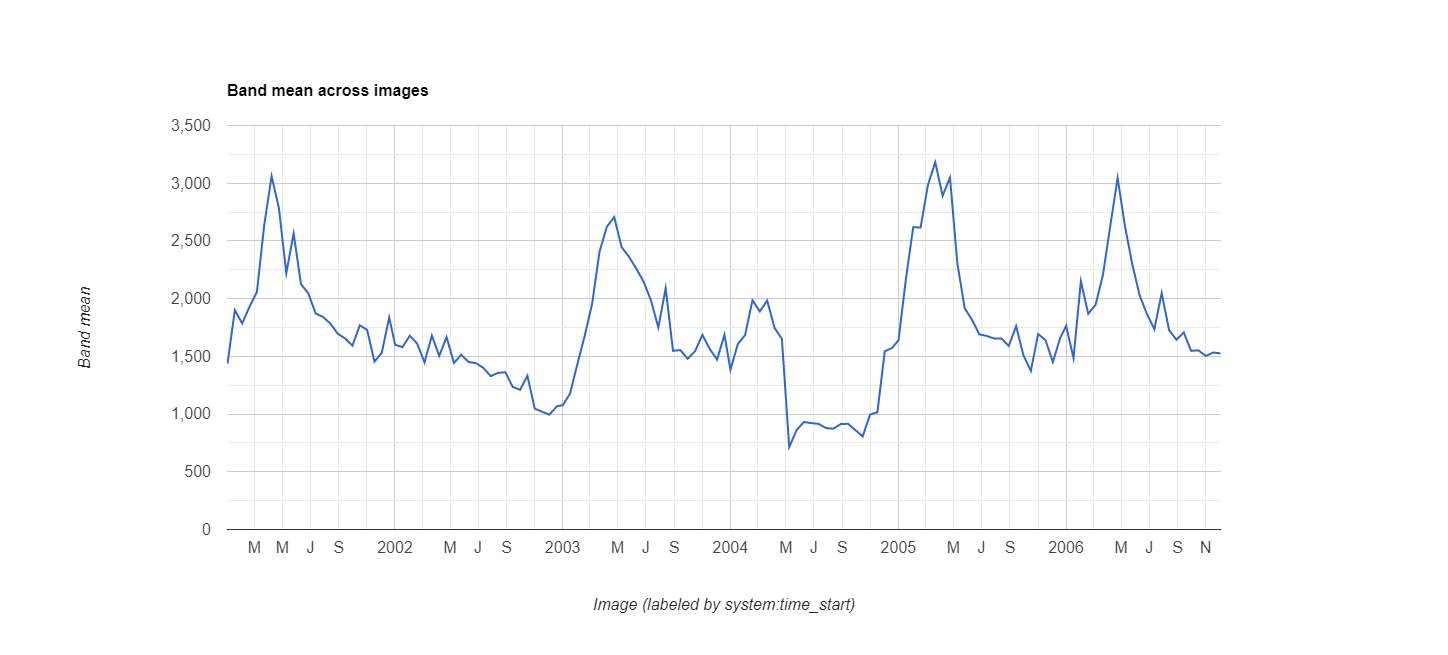

Source data for this figure (header and first rows):
datetime, EVI, label1, label2
2001/1/1, 0.1436, 0, 0
2001/1/17, 0.19, 0, 0
2001/2/2, 0.1786, 0, 0
2001/2/18, 0.193, 0, 0
2001/3/6, 0.2057, 0, 0
2001/3/22, 0.2638, 0, 0
2001/4/7, 0.3061, 0, 0
2001/4/23, 0.2783, 0, 0
2001/5/9, 0.2221, 0, 0
2001/5/25, 0.2565, 0, 0
2001/6/10, 0.2126, 0, 0
2001/6/26, 0.2045, 0, 0
2001/7/12, 0.1871, 0, 0
2001/7/28, 0.1841, 0, 0
2001/8/13, 0.1784, 0, 0
2001/8/29, 0.1696, 0, 0
2001/9/14, 0.1655, 0, 0
2001/9/30, 0.1592, 0, 0
2001/10/16, 0.1769, 0, 0
2001/11/1, 0.1729, 0, 0
2001/11/17, 0.1454, 0, 0
2001/12/3, 0.1532, 0, 0
2001/12/19, 0.1837, 0, 0
2002/1/1, 0.16, 0, 0
2002/1/17, 0.158, 0, 0
2002/2/2, 0.1679, 0, 1
2002/2/18, 0.161, 0, 0
2002/3/6, 0.1448, 0, 0
2002/3/22, 0.168, 0, 0
2002/4/7, 0.1504, 0, 0
2002/4/23, 0.1667, 0, 0
2002/5/9, 0.1443, 0, 0
2002/5/25, 0.1514, 0, 0
2002/6/10, 0.1451, 0, 0
2002/6/26, 0.1441, 0, 0
2002/7/12, 0.14, 0, 0
2002/7/28, 0.1329, 0, 0
2002/8/13, 0.1357, 0, 0
2002/8/29, 0.1362, 0, 0
2002/9/14, 0.1235, 0, 0
2002/9/30, 0.121, 0, 0
2002/10/16, 0.1332, 0, 0
2002/11/1, 0.1047, 0, 0
2002/11/17, 0.102, 0, 0
2002/12/3, 0.0995, 0, 0
2002/12/19, 0.1067, 0, 0
2003/1/1, 0.1077, 0, 0
2003/1/17, 0.1179, 0, 0
2003/2/2, 0.1437, 0, 0
2003/2/18, 0.1682, 0, 0
2003/3/6, 0.1958, 0, 0
2003/3/22, 0.2407, 0, 0
2003/4/7, 0.2623, 0, 0
2003/4/23, 0.2707, 0, 0
2003/5/9, 0.2447, 0, 0
2003/5/25, 0.2363, 0, 0
2003/6/10, 0.226, 0, 0
2003/6/26, 0.2147, 0, 0
2003/7/12, 0.1985, 0, 0
2003/7/28, 0.175, 0, 0
... 78 more rows
